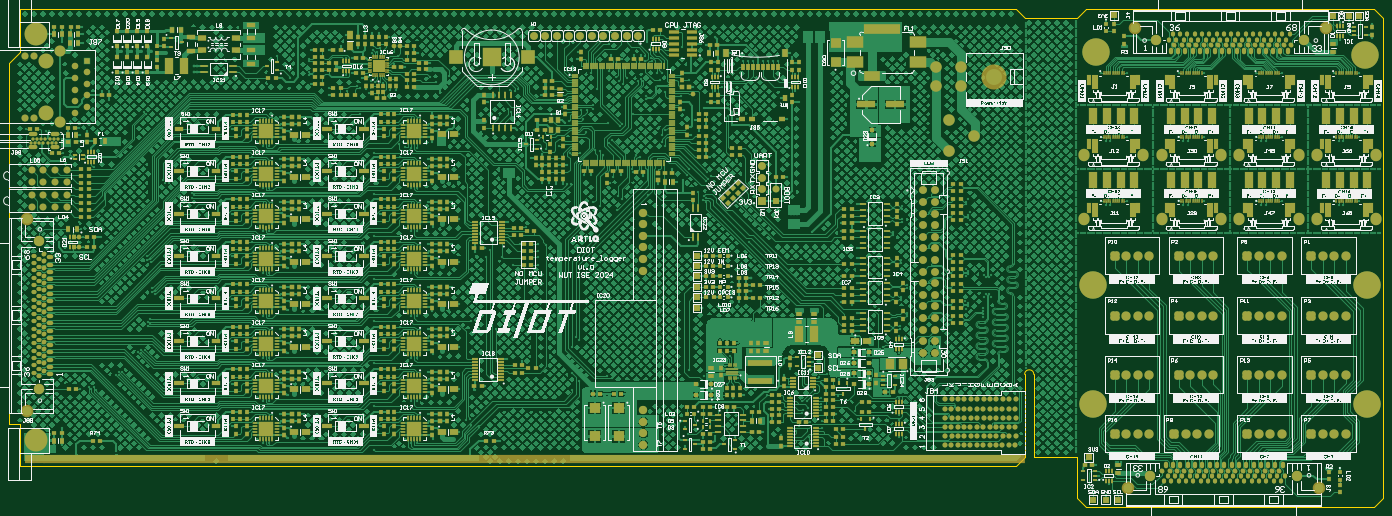
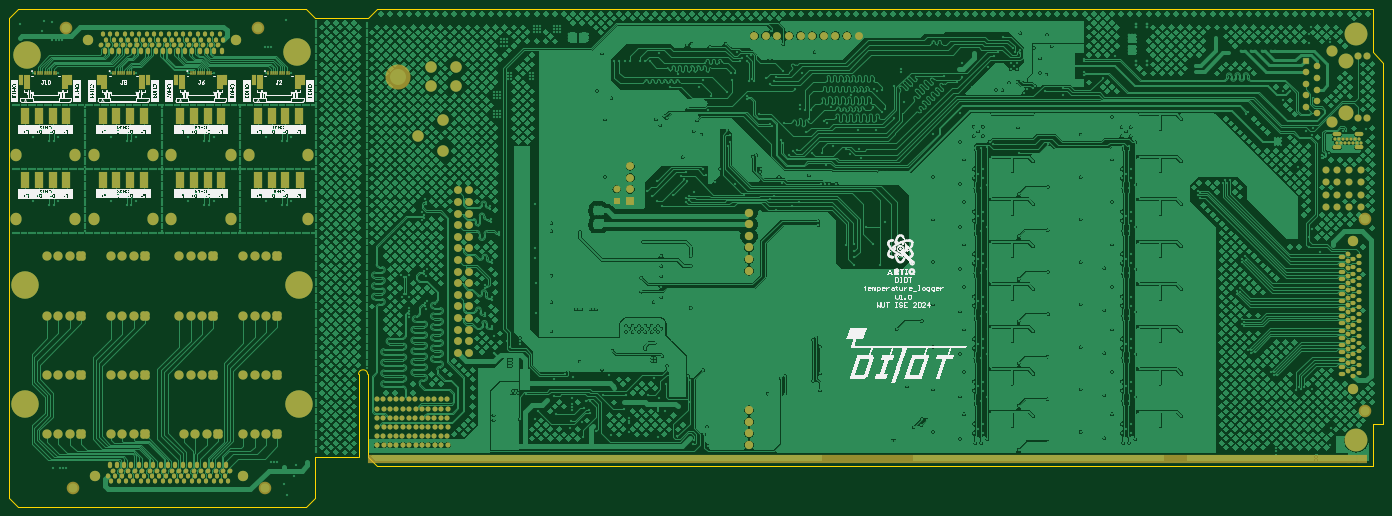
Circuit board: 9 layer files. Board 300.9 x 109.0 mm.
- bottom_copper: DIOT_temperature_logger_2024-09-12 00-50.GBL (512987 bytes)
- bottom_silk: DIOT_temperature_logger_2024-09-12 00-50.GBO (411571 bytes)
- paste: DIOT_temperature_logger_2024-09-12 00-50.GBP (1386 bytes)
- bottom_mask: DIOT_temperature_logger_2024-09-12 00-50.GBS (13372 bytes)
- outline: DIOT_temperature_logger_2024-09-12 00-50.GM1 (1044 bytes)
- top_copper: DIOT_temperature_logger_2024-09-12 00-50.GTL (711296 bytes)
- top_silk: DIOT_temperature_logger_2024-09-12 00-50.GTO (1787402 bytes)
- paste: DIOT_temperature_logger_2024-09-12 00-50.GTP (38401 bytes)
- top_mask: DIOT_temperature_logger_2024-09-12 00-50.GTS (51085 bytes)

=== bottom_copper: DIOT_temperature_logger_2024-09-12 00-50.GBL (512987 bytes, source omitted) ===
=== bottom_silk: DIOT_temperature_logger_2024-09-12 00-50.GBO (411571 bytes, source omitted) ===
=== paste: DIOT_temperature_logger_2024-09-12 00-50.GBP ===
G04*
G04 #@! TF.GenerationSoftware,Altium Limited,Altium Designer,24.8.2 (39)*
G04*
G04 Layer_Color=128*
%FSLAX25Y25*%
%MOIN*%
G70*
G04*
G04 #@! TF.SameCoordinates,C1053C66-5238-42FC-9F49-9D65F9AD5EA5*
G04*
G04*
G04 #@! TF.FilePolarity,Positive*
G04*
G01*
G75*
%ADD85R,0.04331X0.08661*%
%ADD86R,0.05118X0.12008*%
%ADD87R,0.01181X0.03150*%
D85*
X1108778Y310828D02*
D03*
X1150904D02*
D03*
X907992D02*
D03*
X950118D02*
D03*
X1041848Y310828D02*
D03*
X1083974D02*
D03*
X1017047D02*
D03*
X974921D02*
D03*
D86*
X1113502Y309155D02*
D03*
X1146179D02*
D03*
X912717D02*
D03*
X945394D02*
D03*
X1046573Y309155D02*
D03*
X1079250D02*
D03*
X1012323D02*
D03*
X979646D02*
D03*
D87*
X1138699Y316734D02*
D03*
X1136730D02*
D03*
X1134762D02*
D03*
X1132794D02*
D03*
X1130786D02*
D03*
X1128856D02*
D03*
X1126888D02*
D03*
X1124919D02*
D03*
X1122951D02*
D03*
X1120982D02*
D03*
X937914D02*
D03*
X935945D02*
D03*
X933976D02*
D03*
X932008D02*
D03*
X930000D02*
D03*
X928071D02*
D03*
X926103D02*
D03*
X924134D02*
D03*
X922165D02*
D03*
X920197D02*
D03*
X1071770Y316734D02*
D03*
X1069801D02*
D03*
X1067833D02*
D03*
X1065864D02*
D03*
X1063856D02*
D03*
X1061927D02*
D03*
X1059959D02*
D03*
X1057990D02*
D03*
X1056022D02*
D03*
X1054053D02*
D03*
X987126D02*
D03*
X989094D02*
D03*
X991063D02*
D03*
X993031D02*
D03*
X995000D02*
D03*
X996929D02*
D03*
X998937D02*
D03*
X1000905D02*
D03*
X1002874D02*
D03*
X1004842D02*
D03*
M02*

=== bottom_mask: DIOT_temperature_logger_2024-09-12 00-50.GBS (13372 bytes, source omitted) ===
=== outline: DIOT_temperature_logger_2024-09-12 00-50.GM1 ===
G04*
G04 #@! TF.GenerationSoftware,Altium Limited,Altium Designer,24.8.2 (39)*
G04*
G04 Layer_Color=16711935*
%FSLAX25Y25*%
%MOIN*%
G70*
G04*
G04 #@! TF.SameCoordinates,C1053C66-5238-42FC-9F49-9D65F9AD5EA5*
G04*
G04*
G04 #@! TF.FilePolarity,Positive*
G04*
G01*
G75*
%ADD13C,0.00394*%
D13*
X860114Y56890D02*
G03*
X852240Y56890I-3937J0D01*
G01*
X897556Y-49406D02*
Y-13977D01*
X-13659Y371850D02*
X844365D01*
X852239Y363976D02*
X897551D01*
X-23230Y325572D02*
X-14057Y334745D01*
Y371453D01*
X-13659Y371850D01*
X-23230Y14370D02*
X-14057D01*
X-23230Y325572D02*
X-23230Y14370D01*
X844365Y371850D02*
X852239Y363978D01*
X844365Y-21850D02*
X852239Y-13977D01*
X-14057Y-21850D02*
X844365D01*
X-14057D02*
Y14370D01*
X852239Y-13977D02*
Y56936D01*
X860114Y-13977D02*
Y56890D01*
X860311Y-13977D02*
X897559D01*
X897551Y363976D02*
X897556Y363972D01*
X897559Y363976D02*
X905433Y371850D01*
X1153466Y371850D01*
X1161339Y363978D01*
X905431Y-57282D02*
X1153465D01*
X1161339Y-49408D01*
X1161339Y363978D02*
X1161339Y-49408D01*
X897556Y-49406D02*
X905431Y-57282D01*
M02*

=== top_copper: DIOT_temperature_logger_2024-09-12 00-50.GTL (711296 bytes, source omitted) ===
=== top_silk: DIOT_temperature_logger_2024-09-12 00-50.GTO (1787402 bytes, source omitted) ===
=== paste: DIOT_temperature_logger_2024-09-12 00-50.GTP (38401 bytes, source omitted) ===
=== top_mask: DIOT_temperature_logger_2024-09-12 00-50.GTS (51085 bytes, source omitted) ===
